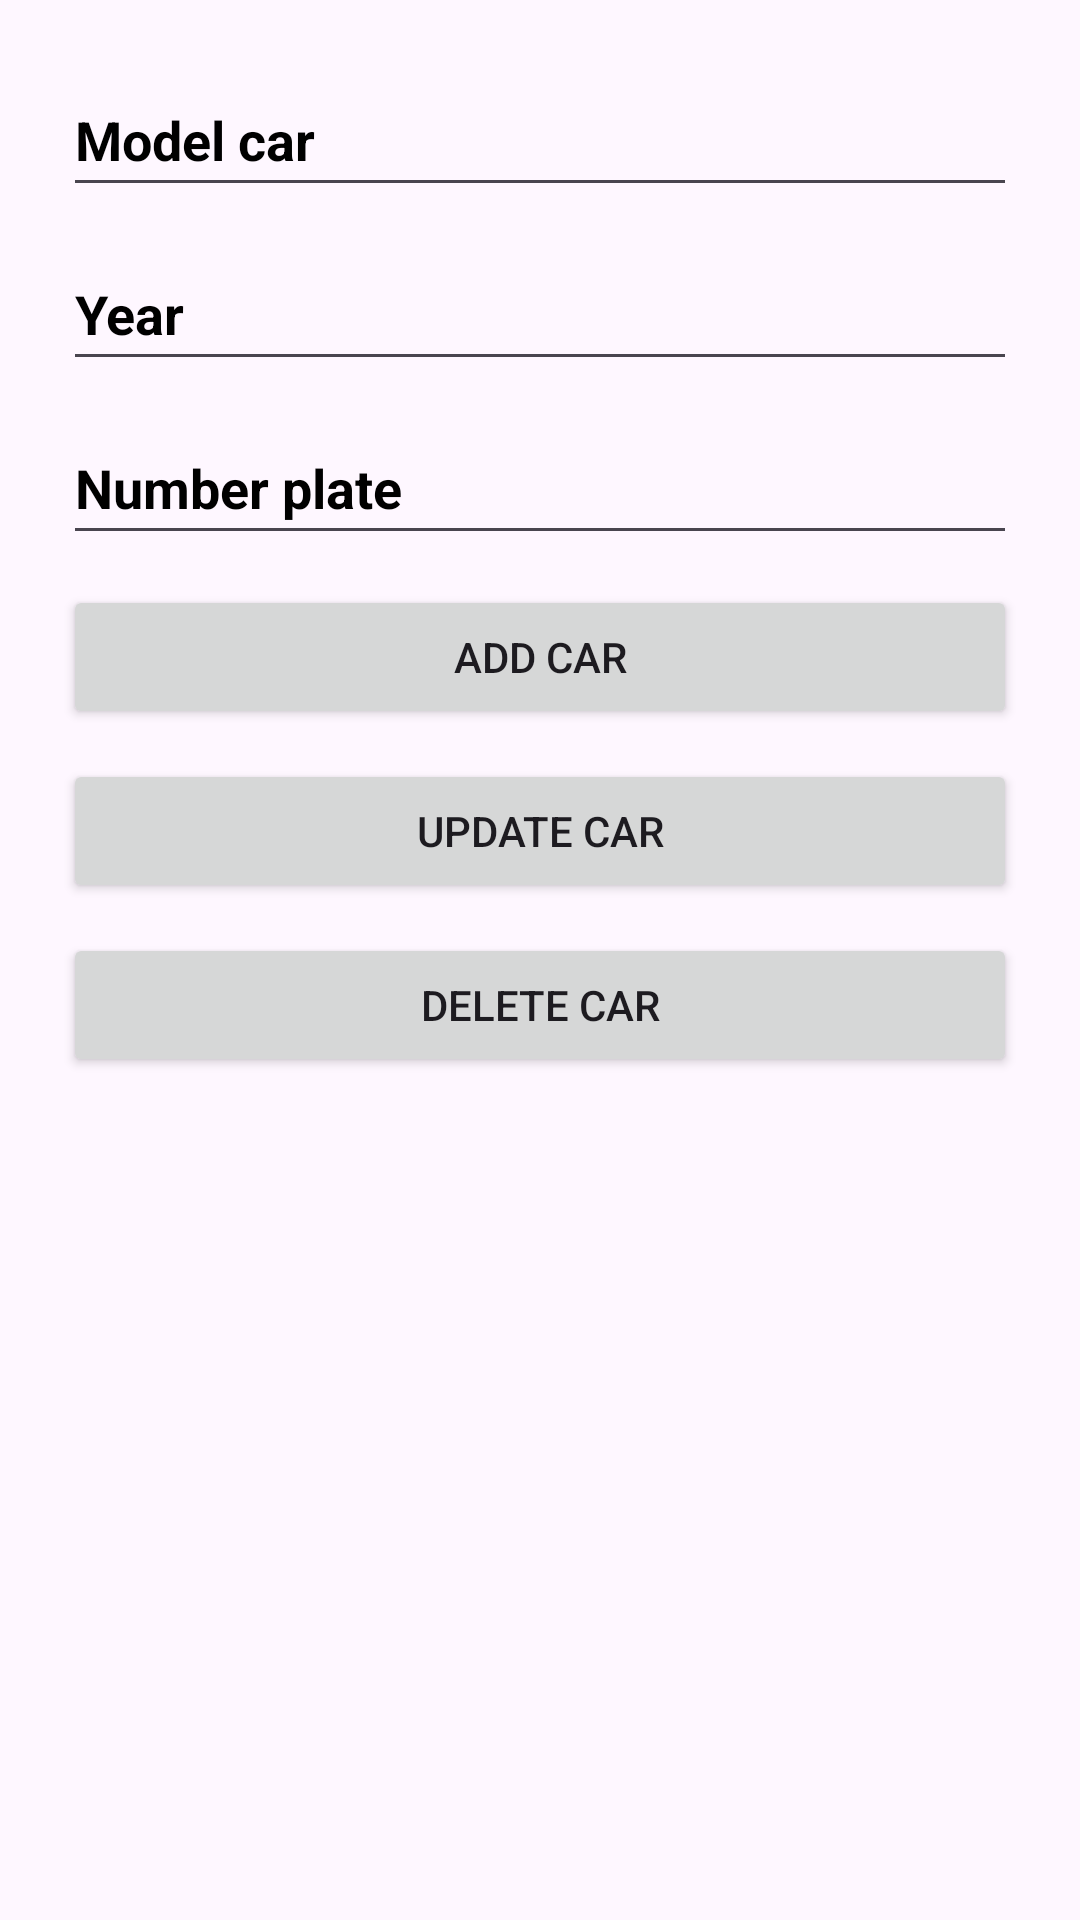

Write the Android layout XML for this screen, with the resource values it uses.
<!-- AndroidManifest.xml: application theme Theme.FleetManager -->
<!-- res/layout/activity_cars.xml -->
<?xml version="1.0" encoding="utf-8"?>
<LinearLayout xmlns:android="http://schemas.android.com/apk/res/android"
    xmlns:app="http://schemas.android.com/apk/res-auto"
    xmlns:tools="http://schemas.android.com/tools"
    android:id="@+id/main"
    android:layout_width="match_parent"
    android:layout_height="match_parent"
    tools:context=".CarsActivity"
    android:orientation="vertical"
    android:padding="16dp">

    <EditText
        android:layout_margin="5dp"
        android:id="@+id/editTextModel"
        android:layout_width="match_parent"
        android:layout_height="wrap_content"
        android:minHeight="48dp"
        android:textColor="#000"
        android:textColorHint="#000"
        android:textStyle="bold"
        android:inputType="text"
        android:importantForAutofill="no"
        android:hint="@string/model_auto"
        tools:ignore="VisualLintTextFieldSize" />

    <EditText
        android:layout_margin="5dp"
        android:id="@+id/editTextYear"
        android:layout_width="match_parent"
        android:layout_height="wrap_content"
        android:minHeight="48dp"
        android:textColor="#000"
        android:textColorHint="#000"
        android:textStyle="bold"
        android:inputType="number"
        android:importantForAutofill="no"
        android:hint="@string/year"
        tools:ignore="VisualLintTextFieldSize" />

    <EditText
        android:layout_margin="5dp"
        android:id="@+id/editTextPlateNumber"
        android:layout_width="match_parent"
        android:layout_height="wrap_content"
        android:minHeight="48dp"
        android:textColor="#000"
        android:textColorHint="#000"
        android:textStyle="bold"
        android:inputType="text"
        android:importantForAutofill="no"
        android:hint="@string/textPlateNumber"
        tools:ignore="TextFields,VisualLintTextFieldSize" />

    <Button
        android:id="@+id/buttonAddCar"
        android:layout_width="match_parent"
        android:layout_height="wrap_content"
        app:cornerRadius="1dp"
        android:layout_margin="5dp"
        android:text="@string/add_car"/>

    <Button
        android:id="@+id/buttonUpdateCar"
        android:layout_width="match_parent"
        android:layout_height="wrap_content"
        app:cornerRadius="1dp"
        android:layout_margin="5dp"
        android:text="@string/update_car"/>

    <Button
        android:id="@+id/buttonDeleteCar"
        android:layout_width="match_parent"
        android:layout_height="wrap_content"
        app:cornerRadius="1dp"
        android:layout_margin="5dp"
        android:text="@string/delete_car"/>

    <androidx.recyclerview.widget.RecyclerView
        android:id="@+id/recyclerViewCars"
        android:layout_margin="5dp"
        android:layout_width="match_parent"
        android:layout_height="0dp"
        android:layout_weight="1"/>

</LinearLayout>
<!-- resources referenced by this layout -->
<resources>
  <string name="add_car">Add Car</string>
  <string name="delete_car">Delete Car</string>
  <string name="model_auto">Model car</string>
  <string name="textPlateNumber">Number plate</string>
  <string name="update_car">Update car</string>
  <string name="year">Year</string>
  <style name="Theme.FleetManager" parent="Base.Theme.FleetManager" />
  <style name="Base.Theme.FleetManager" parent="Theme.Material3.DayNight.NoActionBar">
          
          
      </style>
</resources>
